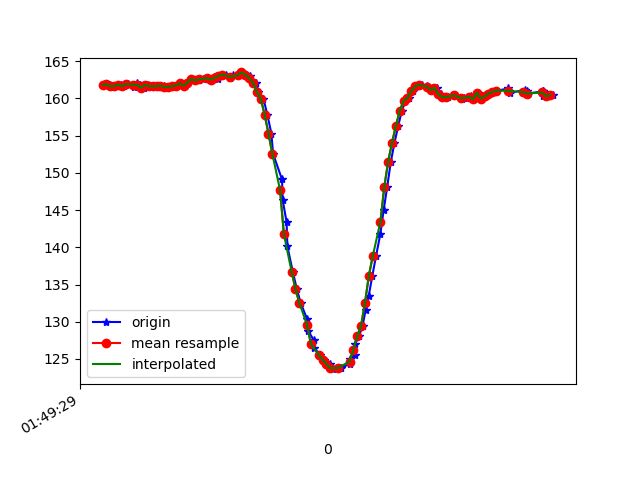

The data file committed next to this chart (first rows):
1618192169268, 887832266036199, 161.8164, -233.39844, -68.26172
1618192169273, 887832285264621, 161.8, -232.9, -69.73
1618192169284, 887832304432000, 161.9, -233.7, -69.43
1618192169297, 887832323477293, 161.8, -232.9, -69.14
1618192169317, 887832342522587, 161.6, -232.8, -69.04
1618192169335, 887832361476317, 161.6, -233.8, -69.63
1618192169354, 887832380521610, 161.8, -233.3, -69.14
1618192169373, 887832399566904, 161.6, -233.7, -69.14
1618192169392, 887832418459591, 161.9, -233.4, -68.75
1618192169421, 887832441289526, 161.5, -233.6, -69.34
1618192169438, 887832456885912, 162.1, -233.3, -69.73
1618192169455, 887832475900685, 161.8, -233, -69.34
1618192169476, 887832495129106, 161.4, -233.2, -69.82
1618192169494, 887832514265964, 161.8, -233.5, -69.73
1618192169515, 887832533341779, 161.6, -233.4, -69.82
1618192169534, 887832552326030, 161.6, -233.9, -69.43
1618192169556, 887832571584972, 161.6, -233.5, -69.14
1618192169579, 887832590660787, 161.7, -232.5, -68.95
1618192169583, 887832609858687, 161.5, -232.9, -68.36
1618192169609, 887832628873460, 161.5, -232.1, -68.07
1618192169628, 887832648101881, 161.6, -232.1, -66.7
1618192169647, 887832667177696, 161.7, -232.1, -68.07
1618192169667, 887832686680809, 162, -232.3, -68.07
1618192169684, 887832705542975, 161.7, -231.5, -67.87
1618192169705, 887832724893482, 162.1, -231.6, -68.46
1618192169723, 887832744030339, 162.6, -232, -68.26
1618192169741, 887832763106154, 162.4, -231.4, -67.68
1618192169760, 887832782181969, 162.5, -231.2, -68.36
1618192169779, 887832801349348, 162.6, -231.7, -67.58
1618192169800, 887832820394642, 162.7, -231.5, -67.87
1618192169820, 887832839867233, 162.5, -231.1, -68.26
1618192169840, 887832858576793, 162.9, -231.2, -67.97
1618192169857, 887832877713650, 162.6, -231.5, -67.58
1618192169876, 887832896881029, 163, -231.1, -67.68
1618192169898, 887832916323100, 163.2, -231.2, -67.68
1618192169921, 887832935307351, 162.7, -231.3, -66.99
1618192169935, 887832954535772, 163.1, -231.2, -66.7
1618192169961, 887832973764194, 163.1, -231.7, -67.58
1618192169983, 887832992901051, 163.5, -231.4, -67.68
1618192170003, 887833012068430, 163.2, -231.7, -68.07
1618192170026, 887833031571543, 163, -231.5, -67.87
1618192170029, 887833050830486, 162.4, -232.1, -67.58
1618192170057, 887833070150471, 162.1, -232.1, -67.29
1618192170068, 887833089378893, 160.8, -232.6, -67.19
1618192170094, 887833108668357, 160, -232.9, -67.87
1618192170114, 887833128201991, 157.8, -233.3, -66.5
1618192170135, 887833147460934, 155.3, -234.5, -66.21
1618192170144, 887833166139972, 152.5, -235.7, -64.45
1618192170190, 887833185368393, 149.1, -237, -62.4
1618192170194, 887833204352644, 146.3, -238.8, -61.04
1618192170214, 887833223428459, 143.4, -240.9, -59.18
1618192170218, 887833242717923, 140.1, -243, -56.93
1618192170246, 887833261763217, 136.7, -244.4, -54.69
1618192170267, 887833281266330, 134.4, -245.9, -52.34
1618192170287, 887833300220060, 132.5, -247.6, -50.88
1618192170320, 887833319479002, 130.4, -248.7, -47.07
1618192170324, 887833338615860, 128.8, -250.8, -46.09
1618192170355, 887833357935845, 127.5, -251.5, -43.55
1618192170358, 887833377103224, 126.5, -252.9, -42.58
1618192170386, 887833396423210, 125.6, -253.8, -41.31
1618192170407, 887833415651631, 124.9, -254.4, -39.75
... 61 more rows
